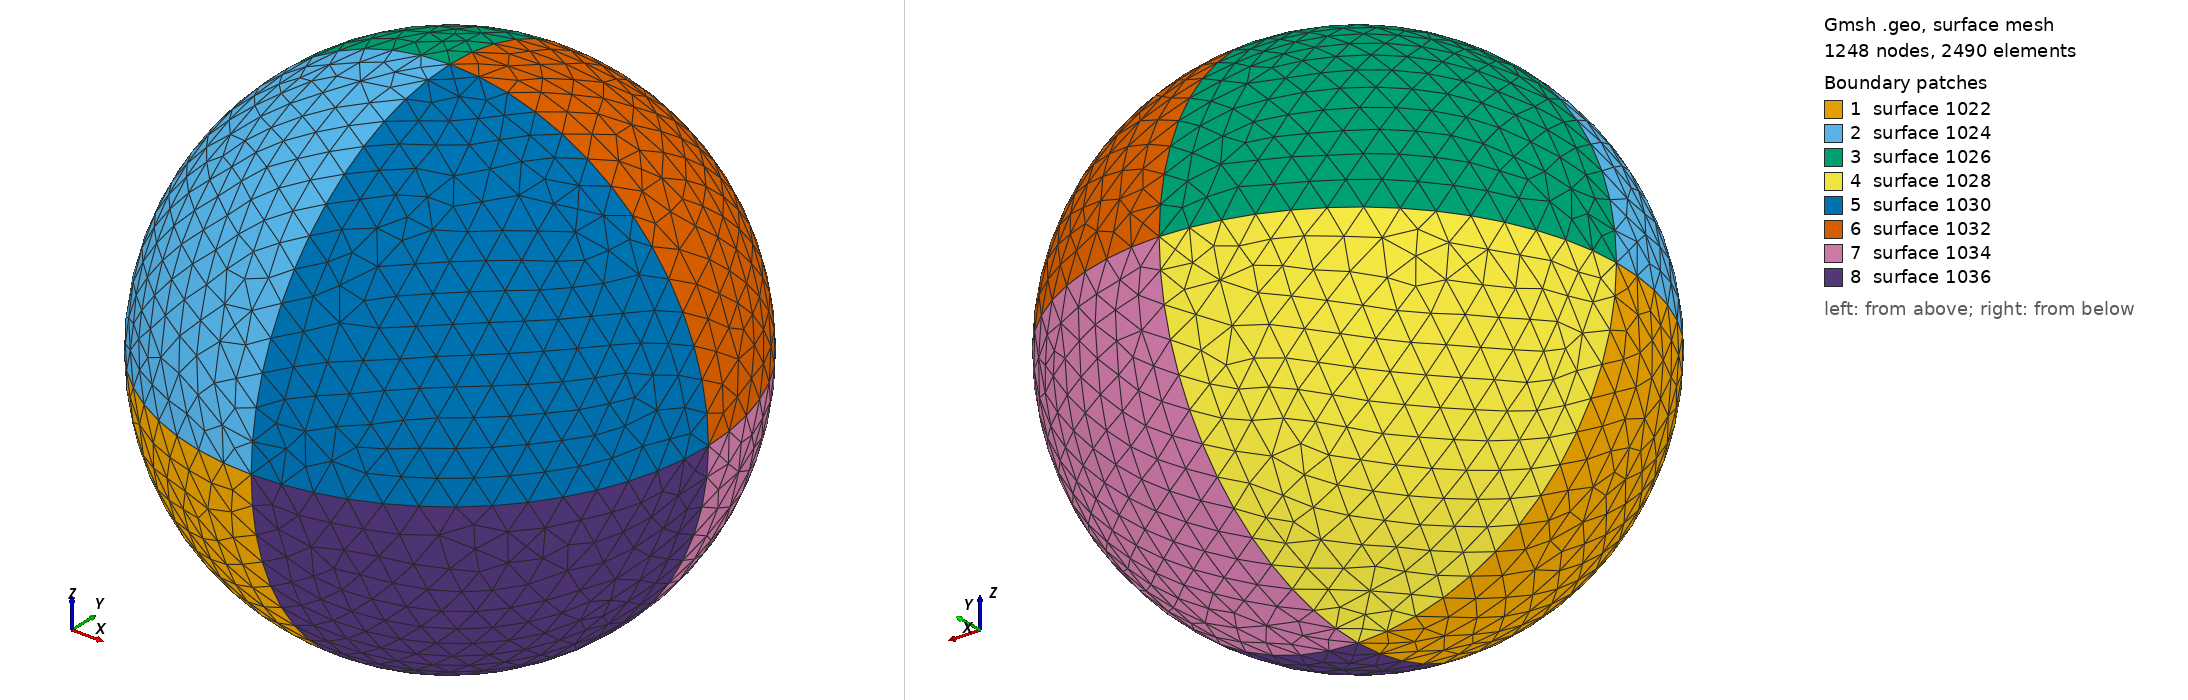

Gmsh geometry script, surface-meshed: 1248 nodes, 2490 surface elements. Boundary patches (legend numbers): 1 surface 1022, 2 surface 1024, 3 surface 1026, 4 surface 1028, 5 surface 1030, 6 surface 1032, 7 surface 1034, 8 surface 1036. Left view from above one corner, right view from below the opposite corner. The script declares no physical surfaces, so the legend lists its geometric surfaces. The drawing asked Gmsh for element sizes between 1% and 20% of the model's largest extent; the script's own settings can give other sizes.

=== Sphere.geo (drawn) ===

//////////////////////////////////////////////////////////////
//     Simple spherical model (for external bounds)         //
//                                                          //
//                                                          //
// This system can be translated                            //
// No physical groups are pre -built                        //
//                                                          //
// Please take to the volume definition in case of insertion//
//into an external system.                                  //
//                                                          //
// author: J.Forest, Artenum SARL                           //
//////////////////////////////////////////////////////////////


// settings parameters
// default values

// Description of the template variables (used by Keridwen Gmsh template parser)
//# Sphere
//@ extSphereInitialId # int # Id of the first element in the geo file
//@ extRadius # float # Sphere radius
//@ extResol # float # Sphere resolution
//@ translateX # float # Sphere centre, X coordinate
//@ translateY # float # Sphere centre, Y coordinate
//@ translateZ # float # Sphere centre, Z coordinate

extSphereInitialId = 1000;

extRadius = 2.5;
extResol = 0.30;

translateX = 0.0;
translateY = 0.0;
translateZ = 0.0;

///////////////////////////////////////////////////////////
// DO NOT EDIT BELOW
///////////////////////////////////////////////////////////
// extSphere
Point(extSphereInitialId+1) = {extRadius+0.0, 0.0, 0.0, extResol};
Point(extSphereInitialId+2) = {-extRadius+0.0, 0.0, 0.0, extResol};
Point(extSphereInitialId+3) = {0.0, extRadius+0.0, 0.0, extResol};
Point(extSphereInitialId+4) = {0.0, -extRadius+0.0, 0.0, extResol};
Point(extSphereInitialId+5) = {0.0, 0.0, extRadius+0.0, extResol};
Point(extSphereInitialId+6) = {0.0, 0.0, -extRadius+0.0, extResol};
Point(extSphereInitialId+7) = {0.0, 0.0, 0.0, extResol};

Circle (extSphereInitialId+9) = {extSphereInitialId+4, extSphereInitialId+7, extSphereInitialId+1};
Circle (extSphereInitialId+10) = {extSphereInitialId+4, extSphereInitialId+7, extSphereInitialId+5};
Circle (extSphereInitialId+11) = {extSphereInitialId+1, extSphereInitialId+7, extSphereInitialId+5};
Circle (extSphereInitialId+12) = {extSphereInitialId+4, extSphereInitialId+7, extSphereInitialId+2};
Circle (extSphereInitialId+13) = {extSphereInitialId+2, extSphereInitialId+7, extSphereInitialId+5};
Circle (extSphereInitialId+14) = {extSphereInitialId+2, extSphereInitialId+7, extSphereInitialId+3};
Circle (extSphereInitialId+15) = {extSphereInitialId+3, extSphereInitialId+7, extSphereInitialId+1};
Circle (extSphereInitialId+16) = {extSphereInitialId+6, extSphereInitialId+7, extSphereInitialId+3};
Circle (extSphereInitialId+17) = {extSphereInitialId+6, extSphereInitialId+7, extSphereInitialId+2};
Circle (extSphereInitialId+18) = {extSphereInitialId+6, extSphereInitialId+7, extSphereInitialId+4};
Circle (extSphereInitialId+19) = {extSphereInitialId+6, extSphereInitialId+7, extSphereInitialId+1};
Circle (extSphereInitialId+20) = {extSphereInitialId+3, extSphereInitialId+7, extSphereInitialId+5};

Line Loop (extSphereInitialId+22) = {extSphereInitialId+12, -(extSphereInitialId+17), extSphereInitialId+18};
Ruled Surface (extSphereInitialId+22) = {extSphereInitialId+22};

Line Loop (extSphereInitialId+24) = {extSphereInitialId+10, -(extSphereInitialId+13), -(extSphereInitialId+12)};
Ruled Surface (extSphereInitialId+24) = {extSphereInitialId+24};

Line Loop (extSphereInitialId+26) = {extSphereInitialId+13, -(extSphereInitialId+20), -(extSphereInitialId+14)};
Ruled Surface (extSphereInitialId+26) = {extSphereInitialId+26};

Line Loop (extSphereInitialId+28) = {extSphereInitialId+14, -(extSphereInitialId+16), extSphereInitialId+17};
Ruled Surface (extSphereInitialId+28) = {extSphereInitialId+28};

Line Loop (extSphereInitialId+30) = {extSphereInitialId+11, -(extSphereInitialId+10), extSphereInitialId+9};
Ruled Surface (extSphereInitialId+30) = {extSphereInitialId+30};

Line Loop (extSphereInitialId+32) = {extSphereInitialId+11, -(extSphereInitialId+20), extSphereInitialId+15};
Ruled Surface (extSphereInitialId+32) = {extSphereInitialId+32};

Line Loop (extSphereInitialId+34) = {extSphereInitialId+15, -(extSphereInitialId+19), extSphereInitialId+16};
Ruled Surface (extSphereInitialId+34) = {extSphereInitialId+34};

Line Loop (extSphereInitialId+36) = {extSphereInitialId+9, -(extSphereInitialId+19), extSphereInitialId+18};
Ruled Surface (extSphereInitialId+36) = {extSphereInitialId+36};

// translation function
Translate {translateX, translateY, translateZ} {
  Surface{extSphereInitialId + 34, extSphereInitialId + 32, extSphereInitialId + 26, extSphereInitialId + 24, extSphereInitialId + 36, extSphereInitialId + 30, extSphereInitialId + 22, extSphereInitialId + 28};
}
